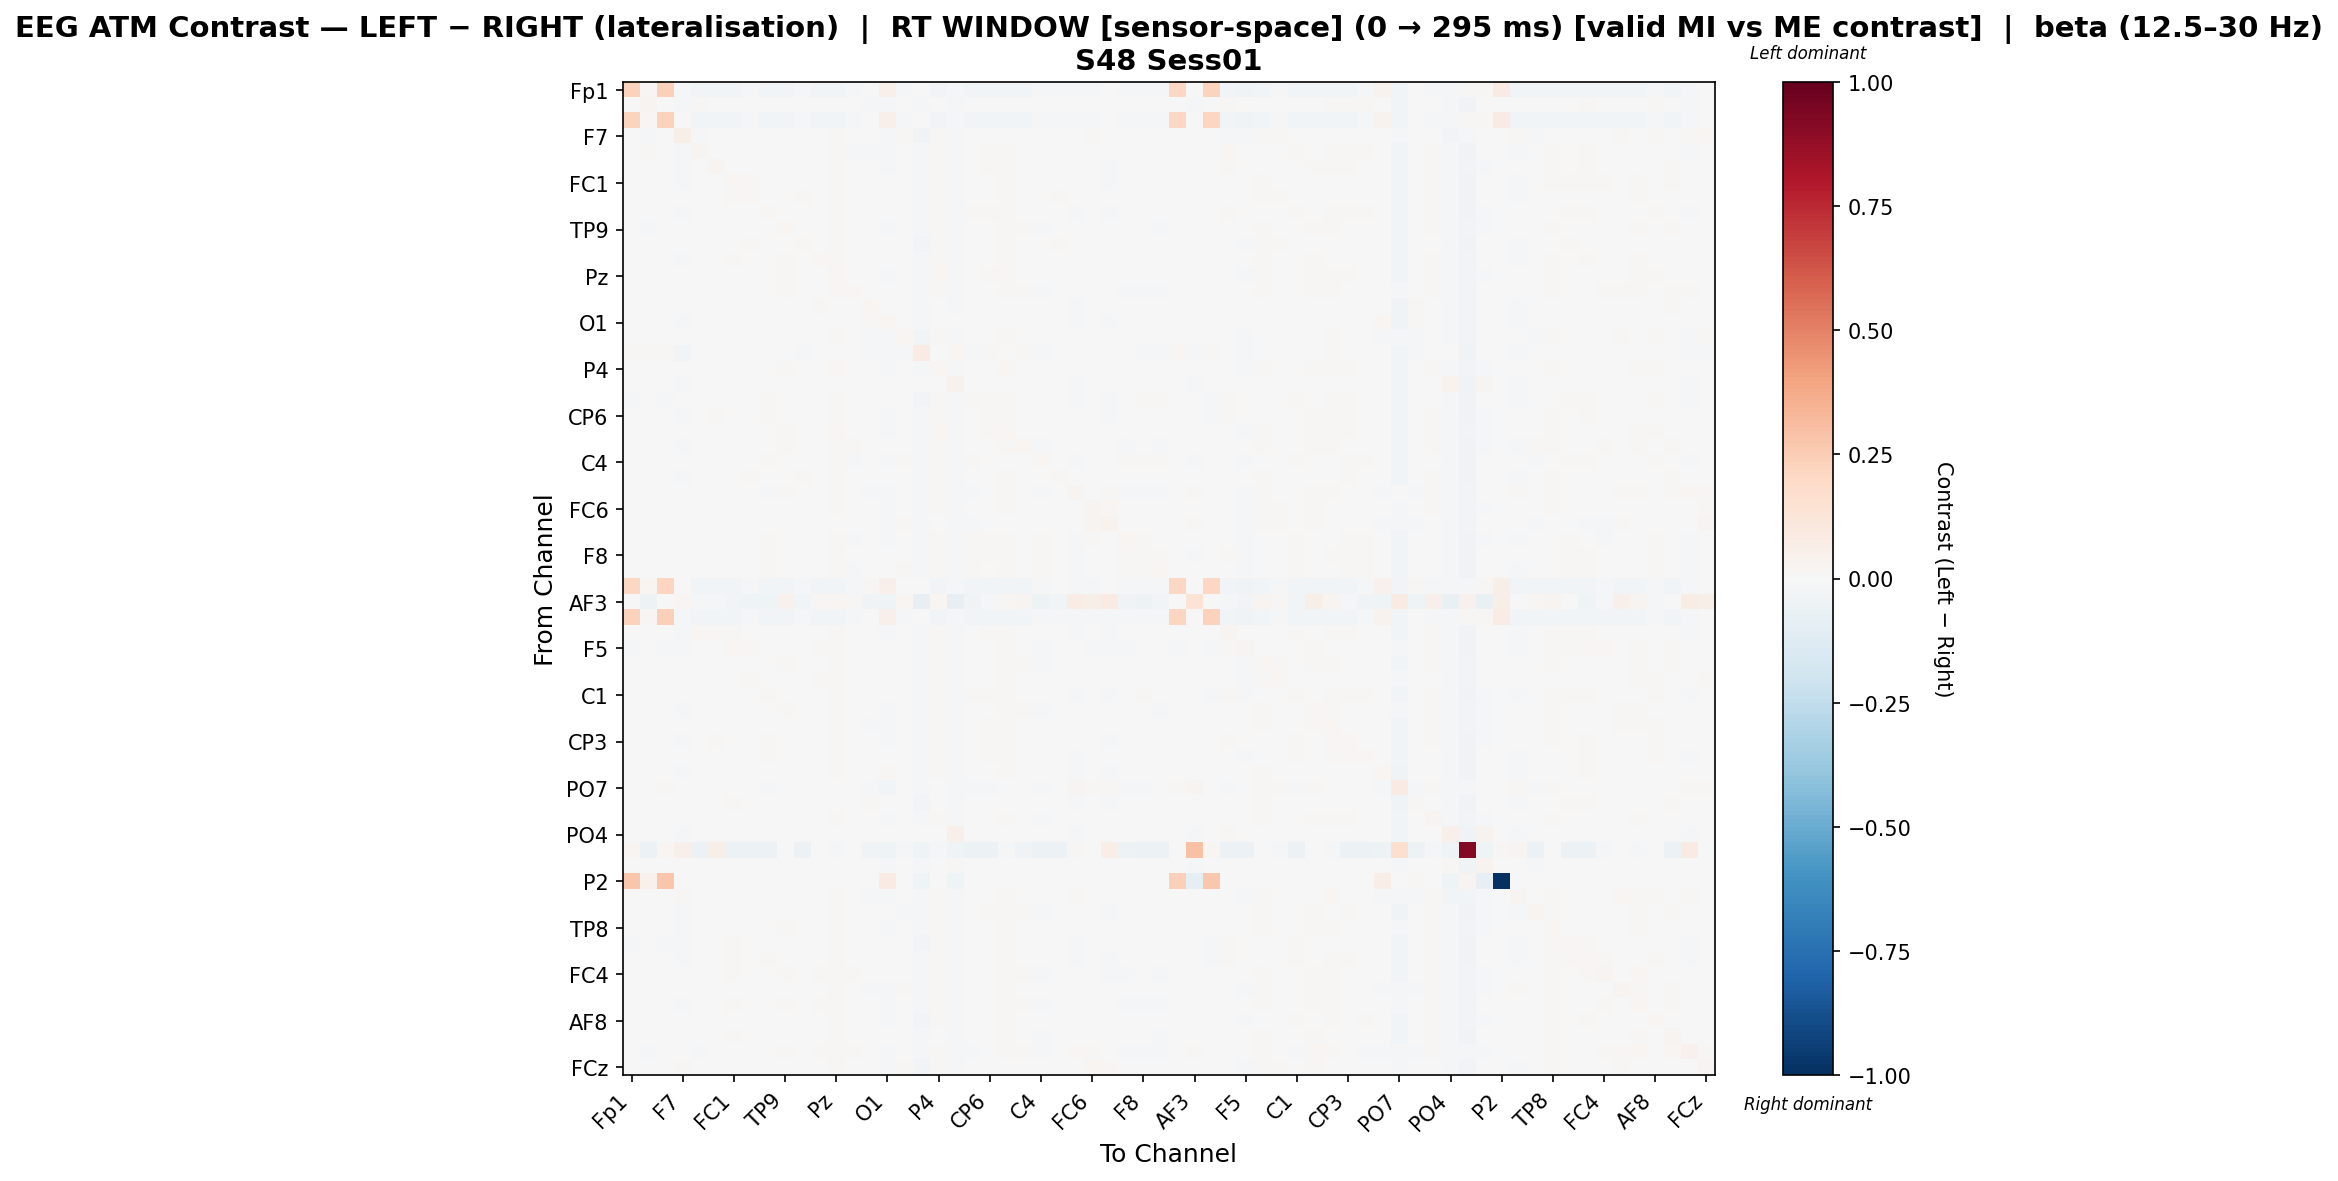

Values plotted in this chart, from the file beside it:
, Fp1, Fz, F3, F7, FT9, FC5, FC1, C3, T7, TP9, CP5, CP1, Pz, P3, P7, O1, Oz, O2, P4, P8, TP10, CP6, CP2
Fp1, 0.2296, 0.01415, 0.2362, -0.01022, -0.02737, -0.02492, -0.02756, -0.01606, -0.02911, -0.02628, -0.01483, -0.02685, -0.02741, -0.0208, 0.006823, 0.05042, -0.01314, -0.003989, -0.02741, -0.00913, -0.03099, -0.02798, -0.02741
Fz, 3.201194867777392e-05, 0.0284, 0.0004283, -0.009723, 0.01195, 0.006046, 0.004394, 0.001762, 0.00418, -0.003593, -0.002591, -0.001323, 0.007374, -0.006283, -0.009858, -0.01057, 0.006734, -0.01243, 0.007374, -0.009402, 0.004, 0.007782, 0.007546
F3, 0.2217, 0.01342, 0.2298, -0.006346, -0.02739, -0.02493, -0.02758, -0.0121, -0.02913, -0.02629, -0.01087, -0.02686, -0.02743, -0.0209, 0.006068, 0.04874, -0.009166, -0.004236, -0.02743, -0.009617, -0.03102, -0.02799, -0.02743
F7, -0.006375, -0.009271, -0.006098, 0.0552, -0.009088, -0.006182, -0.002875, 0.003037, -0.003589, 0.004772, 0.004426, -0.0001726, 0.008242, 0.001811, -0.006776, -0.01124, 0.01151, -0.03289, 0.008747, -0.02064, -0.003369, -0.006164, 0.007662
FT9, -0.007393, 0.01203, -0.007393, -0.01243, 0.02383, 0.007273, 0.007009, 0.001908, 0.006547, -0.0001705, -0.0008872, -0.0005997, 0.01057, -0.008353, -0.01081, -0.01325, 0.00767, -0.01779, 0.01023, -0.01324, 0.003631, 0.01022, 0.01034
FC5, -0.006803, 0.002758, -0.006803, -0.01153, 0.005062, 0.02914, 0.007735, 0.0002013, 0.005864, 0.005637, -0.001643, 0.001171, 0.01198, -0.001692, -0.007314, -0.01079, -0.001416, -0.0216, 0.01164, -0.01912, 0.0004074, 0.01224, 0.01214
FC1, -0.006282, -0.002389, -0.006282, -0.01003, 0.001121, 0.003669, 0.02133, 0.008112, 0.001805, 0.005389, 0.004444, 0.005598, 0.008439, 4.2896604259551654e-05, -0.002988, -0.007422, -0.0003616, -0.01964, 0.008439, -0.01487, -0.001112, 0.003166, 0.008212
C3, -0.005833, -0.001987, -0.005485, -0.005304, -0.001111, -2.9536807064319468e-05, 0.009598, 0.01584, 0.003775, 0.003535, 0.008577, 0.005369, 0.008247, 0.0007613, -0.00289, -0.005046, -0.0001715, -0.01828, 0.007898, -0.01346, 0.001127, 0.005324, 0.008022
T7, -0.007147, 0.001117, -0.007147, -0.009613, 0.003554, 0.006499, 0.004182, 0.004351, 0.0131, 0.00268, 0.003222, 0.002603, 0.01308, -0.004261, -0.003045, -0.006118, 0.0002543, -0.02051, 0.01272, -0.01375, 0.007971, 0.01101, 0.01286
TP9, -0.006062, -0.008661, -0.006062, -0.006603, -0.003678, 0.003988, 0.005078, 0.002118, 0.0002636, 0.01777, 0.000568, 0.006854, 0.0132, 0.005054, -0.004921, -0.008819, -0.0007953, -0.02282, 0.01318, -0.0175, -0.005294, 0.00351, 0.01297
CP5, -0.005911, -0.005209, -0.005545, -0.003672, -0.001556, -0.0003156, 0.006258, 0.009601, 0.004081, 0.003873, 0.01505, 0.002351, 0.008101, -0.002753, -0.001261, -0.004021, 0.005515, -0.02363, 0.008101, -0.01355, 0.001934, 0.004782, 0.007875
CP1, -0.004772, -0.005092, -0.004772, -0.008073, -0.00417, -0.0009884, 0.008614, 0.004934, 0.001715, 0.007954, 0.001199, 0.01932, 0.01026, 0.002584, 0.002664, -0.005467, -0.003329, -0.02235, 0.0106, -0.01357, 0.0002457, 0.000251, 0.01003
Pz, -0.007329, -0.002822, -0.007329, -0.006471, 0.000889, 0.004545, 0.004091, 0.001544, 0.005183, 0.008605, 0.0001006, 0.004866, 0.01675, 0.000909, -0.007318, -0.009631, 0.001424, -0.0211, 0.01706, -0.01717, -0.0003407, 0.007846, 0.01652
P3, -0.003871, -0.005967, -0.003871, -0.004544, -0.007172, 0.001307, 0.005811, 0.003303, -0.002813, 0.009756, -0.0008685, 0.007528, 0.01007, 0.01678, -0.002333, -0.004866, -0.002455, -0.01558, 0.01042, -0.01354, -0.006525, 0.002556, 0.01019
P7, -0.003069, -0.005199, -0.003069, -0.005864, -0.005409, 0.0002885, 0.006599, 0.003959, 0.003318, 0.006135, 0.004697, 0.01218, 0.006446, 0.003708, 0.02199, 0.004161, -0.00576, -0.02224, 0.006446, -0.009641, 0.004083, 0.002615, 0.006222
O1, 0.002588, -0.004161, 0.002588, -0.01042, -0.004674, 0.0004566, 0.003806, 0.004236, 0.003977, 0.002722, 0.00481, 0.006167, 0.006982, 0.002436, 0.008789, 0.0209, -0.007192, -0.02052, 0.006982, -0.006589, 0.002208, 0.004277, 0.006759
Oz, -0.005866, 0.00368, -0.005105, 0.006121, 0.006737, 0.0005003, 0.0007236, 0.001337, 0.0009004, 0.001911, 0.006251, -9.975419491980571e-05, 0.009349, -0.004869, -0.01126, -0.0156, 0.02337, -0.02522, 0.008999, -0.01532, 0.00123, 0.00289, 0.009123
O2, 0.01359, 0.01231, 0.01421, -0.02901, 0.00273, -0.00354, 0.001777, 0.003527, -0.00118, -0.004689, -0.008995, -0.004463, 0.004795, 0.00622, -0.01106, -0.008248, -0.01119, 0.08412, 0.004048, 0.01696, -0.009937, 0.009453, 0.005316
P4, -0.007257, -0.002553, -0.007257, -0.006209, 0.000516, 0.004491, 0.004019, 0.001494, 0.005156, 0.008871, -0.0002882, 0.005134, 0.01641, 0.001478, -0.0074, -0.00971, 0.001366, -0.02129, 0.01673, -0.01702, -0.000384, 0.007493, 0.01619
P8, -0.001683, 0.006569, -0.001122, -0.01505, 0.0006329, -0.007029, 0.0006906, 0.001169, 0.001646, -0.003282, 0.0005417, 0.001646, 0.0007162, -0.001697, 0.0004585, 0.004463, -0.002627, 0.002726, 0.0007162, 0.03971, 0.0009679, 0.00142, 0.00049
TP10, -0.007976, 0.004888, -0.007976, -0.006195, 0.003995, 0.004411, 0.005566, 0.003704, 0.009799, 1.1483239378675688e-05, 0.004914, 0.00384, 0.009726, -0.006205, -0.0009439, -0.003952, 0.004114, -0.02366, 0.009334, -0.01219, 0.01525, 0.009285, 0.009502
CP6, -0.007497, 0.002631, -0.007497, -0.01279, 0.006624, 0.01096, 0.004372, 0.003075, 0.008129, 0.003264, 0.0008287, -7.584645295511431e-05, 0.01327, -0.001767, -0.006826, -0.008049, -0.001268, -0.01671, 0.01258, -0.01533, 0.00359, 0.0154, 0.01341
CP2, -0.007278, -0.002488, -0.007278, -0.006758, 0.001238, 0.004879, 0.004379, 0.001185, 0.004835, 0.008235, -0.0002357, 0.004824, 0.01669, 0.001181, -0.007323, -0.009613, 0.001115, -0.02079, 0.01701, -0.01715, -0.0003337, 0.007824, 0.01647
Cz, -0.005611, -0.007488, -0.005611, -0.01229, -0.001618, 0.00367, 0.006519, 0.003907, -0.0001116, 0.01069, 0.001806, 0.004328, 0.01061, 0.008863, -0.003086, -0.004961, -0.003856, -0.01657, 0.01061, -0.01407, -0.005977, 0.006918, 0.01075
C4, -0.00632, 0.007659, -0.005908, 0.001472, 0.005998, 0.002726, 0.001699, 0.005165, 0.008783, -0.002446, 0.006825, 0.0003866, 0.008323, -0.008889, -0.004605, -0.008534, 0.01077, -0.02297, 0.008323, -0.01119, 0.01009, 0.006387, 0.007721
T8, -0.004596, -0.002164, -0.004262, -0.008826, 0.0007674, 0.005592, 0.007423, 0.009254, 0.005675, 0.004096, 0.00812, 0.001377, 0.0116, 1.0248212083482514e-05, -0.004005, -0.006385, 0.0002131, -0.01984, 0.0116, -0.01511, -0.0007508, 0.007212, 0.01137
FT10, -0.00234, -0.005342, -0.00234, 0.001895, 0.0003172, 0.003469, 0.003629, -0.000149, -0.007968, 0.009402, -0.002664, 0.001951, 0.009586, 0.005604, -0.01578, -0.01913, 0.003468, -0.0191, 0.0097, -0.01816, -0.0143, 0.0007045, 0.009819
FC6, -0.001863, -0.007157, -0.001863, -8.786883918301376e-05, -0.005593, -0.003425, -0.0007944, 0.00141, -0.0001727, 0.007222, 0.007462, 0.006702, 0.00877, 0.0005601, -0.002857, -0.01107, 0.004461, -0.02114, 0.008735, -0.01538, -0.003686, -0.000609, 0.008169
FC2, 4.0905528249260044e-05, -0.004091, 0.0002213, 0.002316, -0.003052, -0.003582, -0.003864, -0.001045, -0.005206, 0.006032, 0.005326, 0.005506, 0.005451, -0.001144, -0.00456, -0.01564, 0.0119, -0.01822, 0.005461, -0.0148, -0.007967, -0.004808, 0.005451
F4, -0.0008834, 0.004261, -0.0008834, -0.004055, 0.004212, 0.004247, -0.0002906, 0.00188, 0.01051, -0.001758, 0.006159, -0.0004875, 0.009416, -0.01022, -0.005377, -0.009685, 0.005883, -0.01755, 0.009007, -0.01311, 0.008119, 0.008516, 0.008837
F8, -0.006661, 0.004952, -0.006283, -0.003832, 0.003024, 0.004518, 0.002188, 0.004983, 0.01063, -0.00243, 0.006845, 0.002032, 0.009457, -0.007383, -0.003062, -0.005902, 0.004338, -0.02306, 0.009078, -0.01251, 0.01109, 0.008435, 0.009233
Fp2, -0.005606, 0.006787, -0.005184, -0.003501, 0.006066, 0.00165, 0.001796, 0.004604, 0.008562, -0.002697, 0.006352, 0.001914, 0.008428, -0.008383, -0.003547, -0.006465, 0.00791, -0.02225, 0.008005, -0.01128, 0.01181, 0.007597, 0.008204
AF7, 0.2062, 0.01609, 0.2178, -0.004475, -0.0261, -0.02427, -0.0269, -0.01056, -0.02861, -0.02568, -0.009312, -0.02626, -0.02685, -0.01999, 0.01196, 0.05387, -0.007552, -0.002377, -0.02685, -0.007825, -0.03051, -0.02744, -0.02685
AF3, -0.006574, -0.04763, -0.006574, 0.02046, -0.01646, -0.014, -0.03124, -0.0447, -0.04224, 0.04573, -0.02661, 0.011, 0.02256, 0.01371, -0.03134, -0.0447, 0.01909, -0.0789, 0.02281, -0.07919, -0.03863, -0.01761, 0.02256
AFz, 0.2325, 0.01398, 0.2389, -0.01028, -0.02752, -0.02513, -0.02772, -0.01611, -0.02919, -0.02646, -0.01492, -0.02701, -0.02756, -0.02101, 0.006784, 0.05049, -0.01328, -0.004936, -0.02756, -0.009166, -0.03104, -0.0281, -0.02756
F1, -0.007089, 0.007723, -0.007089, -0.01329, 0.01577, 0.008683, 0.008984, 0.0001749, 0.007284, 0.001954, 0.0003747, 0.001755, 0.009594, -0.006434, -0.005963, -0.009823, 0.004427, -0.02294, 0.009594, -0.01251, 0.005916, 0.00843, 0.009366
F5, -0.0104, 0.004289, -0.0104, -0.01232, 0.001983, 0.00423, 0.01911, 0.00791, 0.0003927, 0.004282, 0.0006287, 0.009029, 0.007989, -0.001336, -0.004478, -0.007554, -0.001675, -0.02309, 0.007989, -0.008149, -0.0002927, 0.003881, 0.008128
FT7, -0.006546, -0.007618, -0.006546, -0.004709, -0.003942, -0.0001676, 0.00632, 0.004749, 0.0009097, 0.01155, 0.004115, 0.00616, 0.01232, 0.005644, -0.004481, -0.007319, 0.001499, -0.0215, 0.01264, -0.01549, -0.004078, 0.003141, 0.0121
FC3, -0.00543, -0.005532, -0.005088, 0.003233, -0.004216, -0.005407, 0.002349, 0.008876, -0.0001896, 0.006715, 0.006948, 0.008254, 0.009024, 0.003665, -0.004442, -0.006215, 0.00416, -0.02121, 0.009365, -0.01402, -0.001741, -0.0002961, 0.008419
C1, -0.007692, 0.003131, -0.007692, -0.007527, 0.004635, 0.006093, 0.005242, 0.0034, 0.01007, 0.0009617, 0.006315, 0.002981, 0.01157, -0.006882, -0.003818, -0.006733, 0.00288, -0.02305, 0.01157, -0.01455, 0.00833, 0.009368, 0.01135
C5, -0.005858, -0.003951, -0.005858, -0.009566, -0.001071, 0.004153, 0.005, 0.0003802, -0.0005445, 0.01238, -0.0001888, 0.006006, 0.01244, 0.004444, -0.006896, -0.01034, -0.0009222, -0.01945, 0.01238, -0.01552, -0.006015, 0.005168, 0.01253
TP7, -0.00652, 0.0005247, -0.00652, -0.006485, 0.002548, 0.007338, 0.003443, -0.0005231, 0.004562, 0.005923, -0.002315, 0.003804, 0.01481, 0.001262, -0.009926, -0.01149, 0.001005, -0.01913, 0.01512, -0.01722, 0.000278, 0.009492, 0.01489
CP3, -0.007428, 0.002761, -0.007428, -0.01173, 0.005095, 0.01232, 0.006307, 0.002141, 0.008676, 0.006075, 0.001086, 0.001221, 0.01255, -0.003186, -0.004173, -0.008616, 0.0004666, -0.0221, 0.01221, -0.01612, 0.004478, 0.01137, 0.01233
P1, -0.006927, 0.003002, -0.006556, -0.001804, 0.005777, 0.002973, 0.002943, 0.006263, 0.00825, 0.0007333, 0.005751, 0.0009069, 0.01105, -0.007144, -0.006014, -0.005953, 0.004374, -0.0202, 0.01068, -0.01428, 0.003211, 0.008069, 0.01082
P5, 0.0002094, -0.002759, 0.0002094, -0.009006, -0.002275, 0.000762, 0.005541, 0.006588, 0.00545, 0.004605, 0.004807, 0.006917, 0.00823, -0.000156, 0.005153, 0.01081, -0.006788, -0.02023, 0.007846, -0.01043, 0.003035, 0.003849, 0.008007
PO7, 0.006331, -0.006973, 0.007822, 0.001634, -0.006688, -0.0008031, -0.001716, -0.002435, -0.01008, 0.004025, -0.007369, 0.002008, 0.006013, 0.003582, -0.02309, -0.0273, 0.004534, -0.01835, 0.006607, -0.008936, -0.01305, -0.008216, 0.005783
PO3, -0.002087, -0.003717, -0.002087, -0.006956, -0.00416, 0.002088, 0.009642, 0.005539, 0.005108, 0.006055, 0.006103, 0.00749, 0.007407, 2.0311020391796517e-05, 0.00807, 0.003473, -0.00323, -0.02349, 0.007407, -0.01094, 0.004715, 0.002832, 0.007181
POz, -0.005709, -0.004189, -0.005363, -0.006962, 0.0005267, 0.006064, 0.00625, 0.002244, 0.002634, 0.006522, -0.0008173, 0.00496, 0.01367, 0.0009704, -0.007484, -0.01032, -0.001063, -0.02085, 0.01301, -0.01738, -0.001183, 0.007059, 0.01376
PO4, -0.002508, 0.005935, -0.002508, -0.01656, -0.00119, -0.00644, -0.0001422, 0.0009199, -0.0005116, -0.003103, 0.000293, -0.0003608, 0.000242, -0.00339, -0.001138, 0.005485, -0.001717, 0.004117, 0.000242, 0.04748, -0.0002099, -0.0003608, 1.6037038834333507e-05
PO8, 0.01963, -0.05508, 0.01963, 0.04922, -0.05647, 0.06212, -0.05602, -0.05786, -0.05809, -0.002199, -0.05809, -0.0002, -0.01058, 0.003843, -0.03573, -0.04412, -0.01572, -0.04123, -0.01058, -0.04214, -0.05854, -0.05832, -0.01081
P6, 0.0001366, 0.001291, 0.0001366, -0.003216, 0.0001935, -0.001336, 0.005912, 0.006535, -0.002069, 0.0011, 0.005906, 0.001328, 0.0008752, -0.003961, -0.005832, -0.008651, 0.004722, -0.01496, 0.0008752, 0.01544, -0.000713, -0.001332, 0.0006468
P2, 0.2788, 0.04669, 0.2788, 0.0, 0.0, 0.0, 0.0, 0.0, 0.0, 0.0, 0.0, 0.0, 0.0, 0.0, 0.0, 0.0856, 0.0, -0.04506, 0.0, -0.04506, 0.0, 0.0, 0.0
CPz, -0.006362, -0.0001879, -0.006362, 0.01115, -0.004236, 0.004665, 0.002963, 0.0008006, 0.001029, 0.005703, -0.0048, -0.001714, 0.01176, 0.006192, -0.01286, -0.01666, 0.004069, -0.022, 0.01219, -0.02013, -0.003679, 0.003562, 0.01197
CP4, -0.005207, -0.004494, -0.005207, -0.01485, 0.0008108, 0.007071, 0.007182, 0.004684, 0.003737, 0.00625, 0.002263, 0.001167, 0.01023, 0.003556, 0.0006319, -0.0008866, -0.009863, -0.01556, 0.009853, -0.01168, -0.002162, 0.009534, 0.0104
TP8, -0.006565, -0.003534, -0.006565, -0.008007, 0.0007368, 0.004399, 0.007562, 8.86815510469452e-05, 0.0006203, 0.009344, 0.0004335, 0.005434, 0.01402, 0.002715, -0.007363, -0.009503, 0.001022, -0.0203, 0.01366, -0.01684, -0.003297, 0.004962, 0.0138
C6, -0.007833, 7.67506610280068e-05, -0.007833, -0.01087, 0.004201, 0.002217, 0.009955, 0.002413, 0.005192, 0.004689, 0.006908, 0.00433, 0.009806, -0.006075, -0.002536, -0.005585, 0.002851, -0.02434, 0.009068, -0.0116, 0.006083, 0.005745, 0.009581
C2, -0.007467, 0.005586, -0.007467, -0.0105, 0.005736, 0.006891, 0.01283, 0.004403, 0.007912, 0.001632, -0.0003006, 0.007427, 0.01019, -0.002979, -0.002621, -0.006738, 0.0001973, -0.02113, 0.01019, -0.01336, 0.006379, 0.007795, 0.009963
FC4, -0.005876, -0.001679, -0.005876, -0.004448, -0.002044, 0.006243, 0.01085, 0.002429, -0.000313, 0.009312, -0.005271, 0.008201, 0.01143, 0.009362, -0.003769, -0.002843, -0.003525, -0.01684, 0.01143, -0.01705, -0.004036, 0.006038, 0.01161
FT8, -0.006989, 0.001725, -0.006989, 0.00379, 0.002534, 0.000763, 0.003207, -0.0004312, -0.001091, 0.007003, -0.0043, -0.001151, 0.01171, 0.004747, -0.01078, -0.01476, 0.008374, -0.01845, 0.01211, -0.01647, -0.005654, 0.004906, 0.01188
F6, -0.005658, -0.006472, -0.005658, -0.008443, -0.003953, 0.001678, 0.01176, 0.005481, -0.001275, 0.009203, 0.0009437, 0.009309, 0.01048, 0.006681, -0.005083, -0.007986, -0.003767, -0.01905, 0.0108, -0.01539, -0.004988, 0.003172, 0.01058
... 4 more rows
